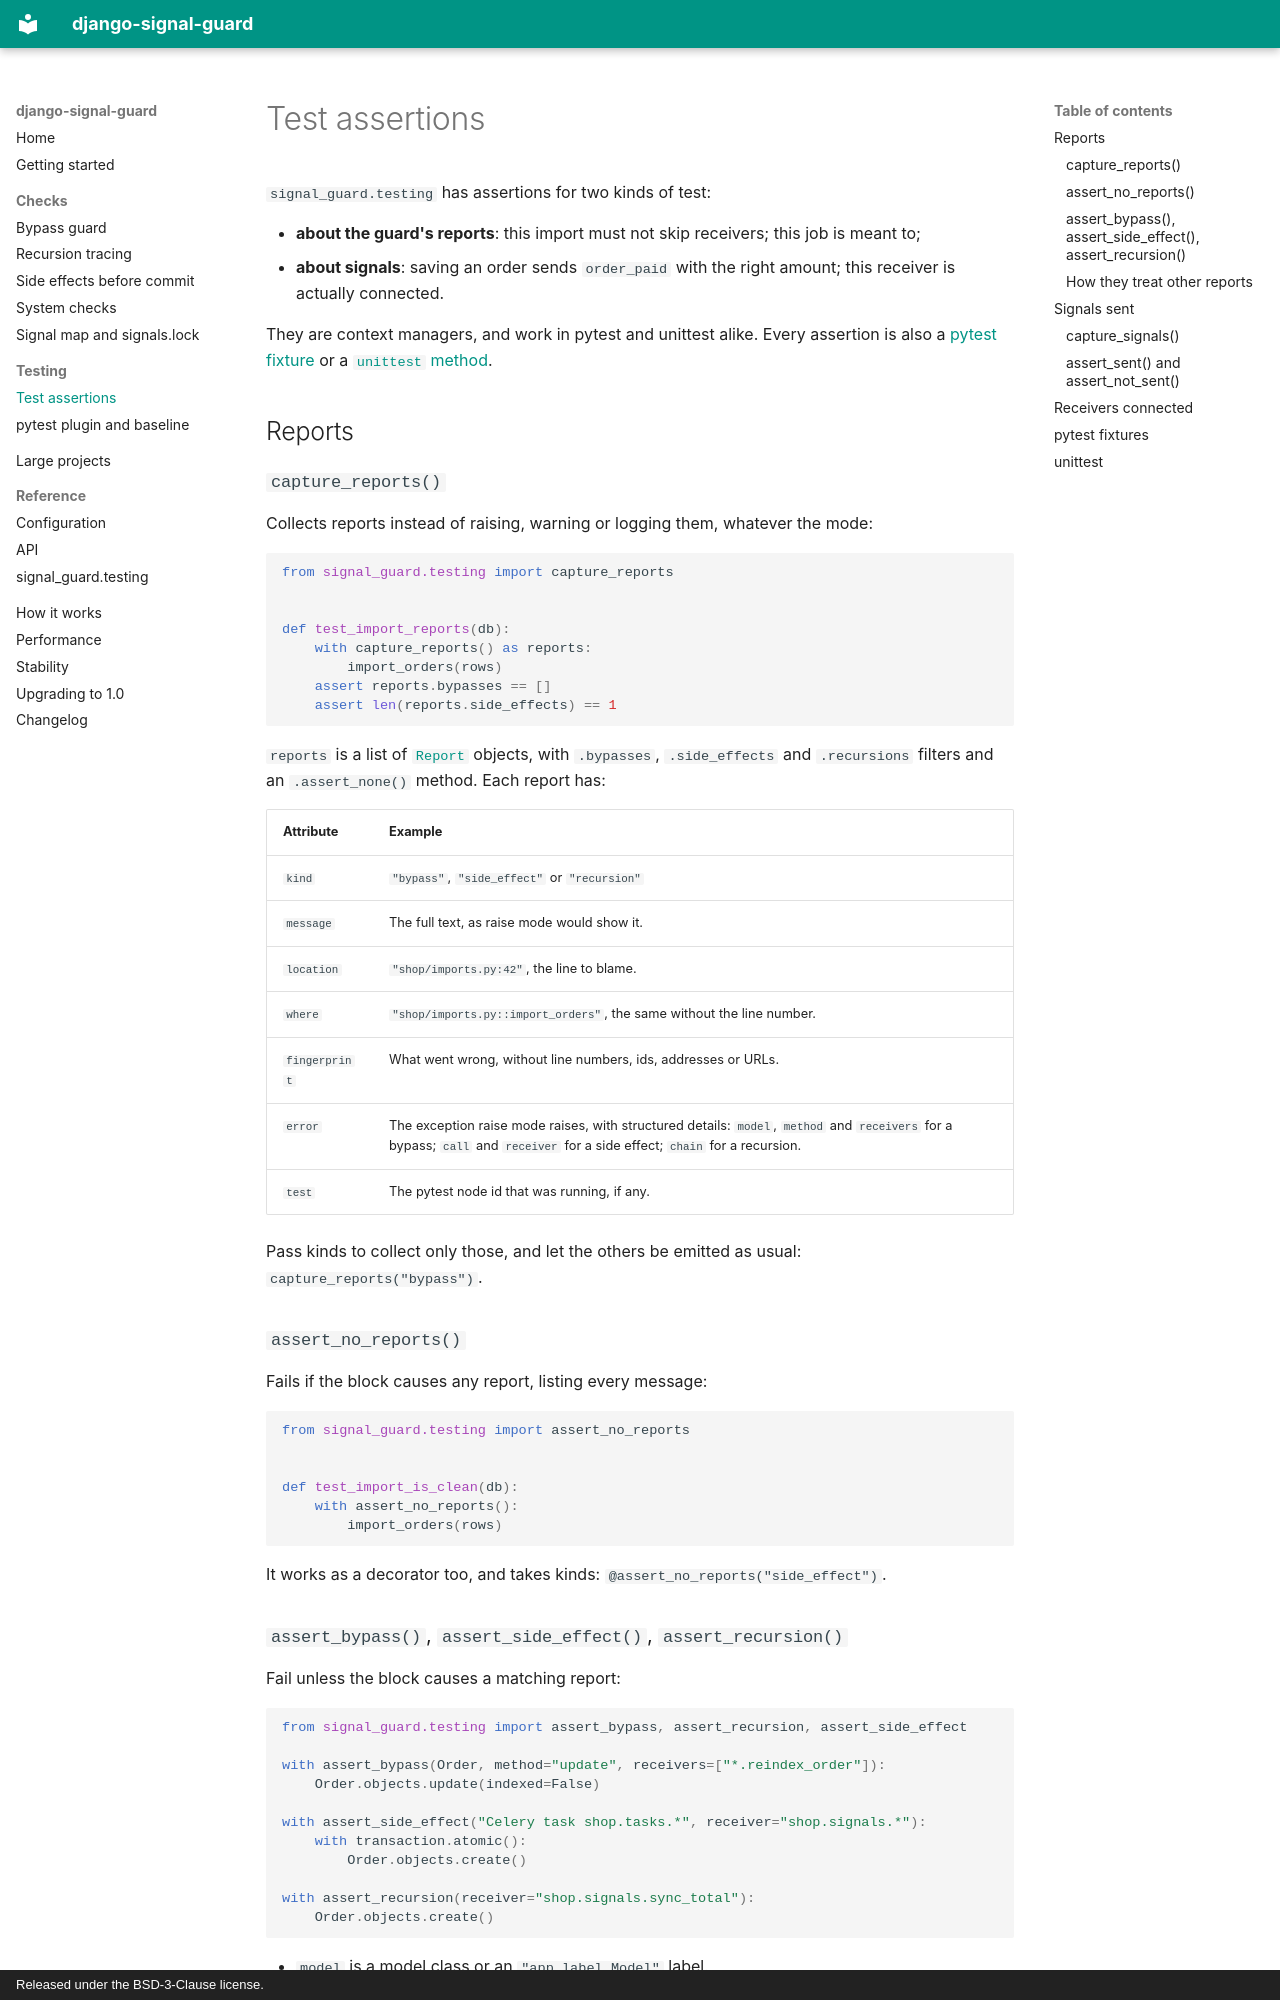

repository: panosangelopoulos/django-signal-guard · page: guide/testing/index.html · generator: mkdocs · copyright: Released under the BSD-3-Clause license.

# Test assertions

`signal_guard.testing` has assertions for two kinds of test:

- **about the guard's reports**: this import must not skip receivers; this
  job is meant to;
- **about signals**: saving an order sends `order_paid` with the right
  amount; this receiver is actually connected.

They are context managers, and work in pytest and unittest alike. Every
assertion is also a [pytest fixture](#pytest-fixtures) or a
[`unittest` method](#unittest).

## Reports

### `capture_reports()`

Collects reports instead of raising, warning or logging them, whatever the
mode:

```python
from signal_guard.testing import capture_reports


def test_import_reports(db):
    with capture_reports() as reports:
        import_orders(rows)
    assert reports.bypasses == []
    assert len(reports.side_effects) == 1
```

`reports` is a list of [`Report`](../reference/testing.md#signal_guard.testing.Report)
objects, with `.bypasses`, `.side_effects` and `.recursions` filters and an
`.assert_none()` method. Each report has:

| Attribute | Example |
| --- | --- |
| `kind` | `"bypass"`, `"side_effect"` or `"recursion"` |
| `message` | The full text, as raise mode would show it. |
| `location` | `"shop/imports.py:42"`, the line to blame. |
| `where` | `"shop/imports.py::import_orders"`, the same without the line number. |
| `fingerprint` | What went wrong, without line numbers, ids, addresses or URLs. |
| `error` | The exception raise mode raises, with structured details: `model`, `method` and `receivers` for a bypass; `call` and `receiver` for a side effect; `chain` for a recursion. |
| `test` | The pytest node id that was running, if any. |

Pass kinds to collect only those, and let the others be emitted as usual:
`capture_reports("bypass")`.

### `assert_no_reports()`

Fails if the block causes any report, listing every message:

```python
from signal_guard.testing import assert_no_reports


def test_import_is_clean(db):
    with assert_no_reports():
        import_orders(rows)
```

It works as a decorator too, and takes kinds:
`@assert_no_reports("side_effect")`.
